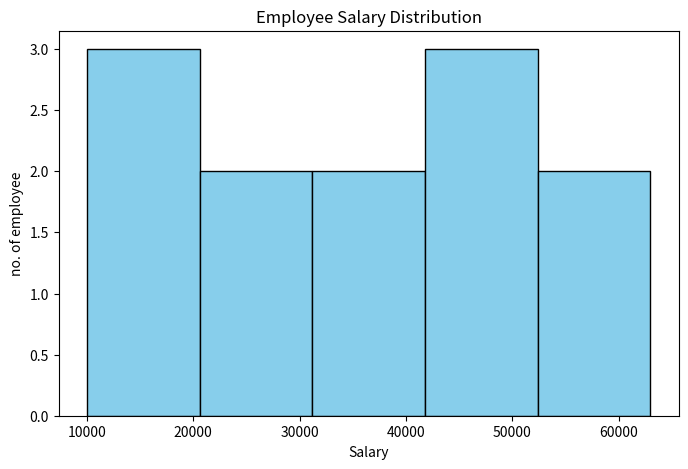

Generate this figure with matplotlib:
import matplotlib.pyplot as plt
salaries=[
    20000,25000,30000,12000,
    40000,42000,54000,48000,
    37000,10000,63000,51000
]
plt.figure(figsize=(8,5))
plt.hist(
    salaries,
    bins=5,
    color="skyblue",
    edgecolor="black"
)
plt.title("Employee Salary Distribution")
plt.xlabel("Salary")
plt.ylabel("no. of employee")
plt.show()
